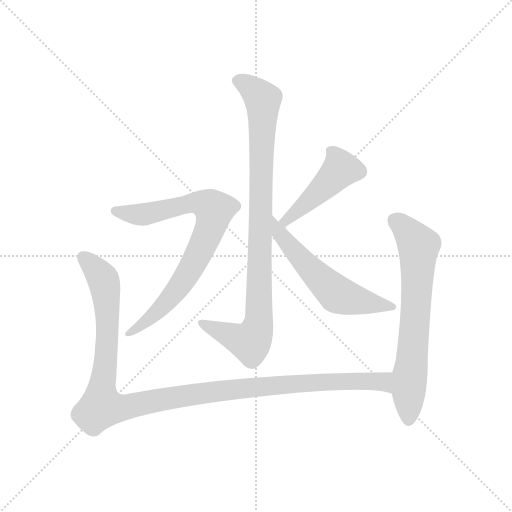
t = 0.00 s
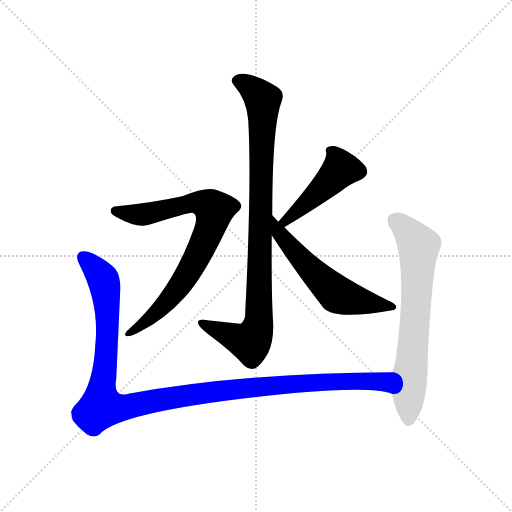
t = 4.38 s
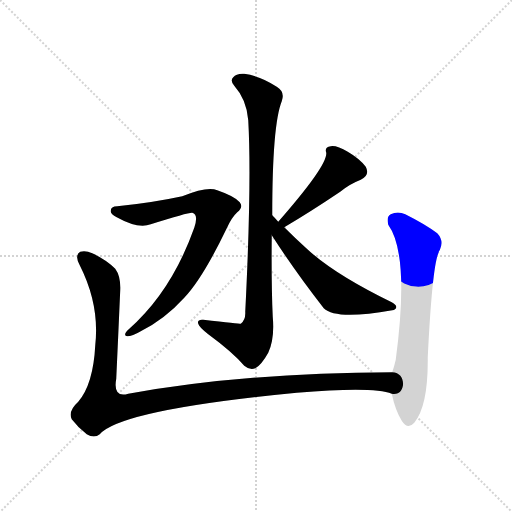
t = 4.56 s
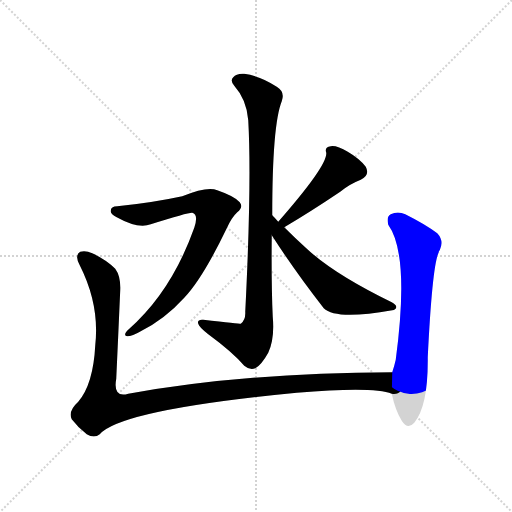
t = 4.74 s
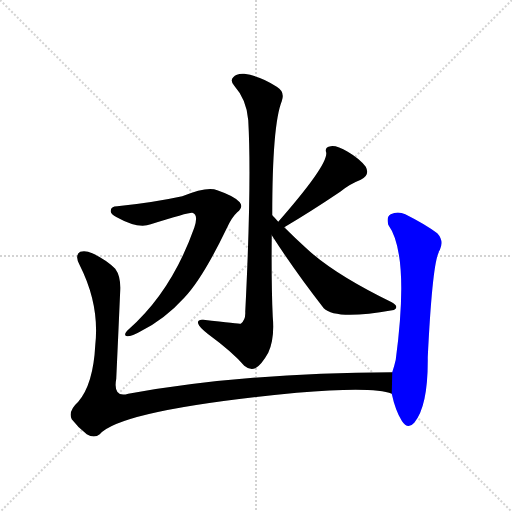
t = 4.91 s
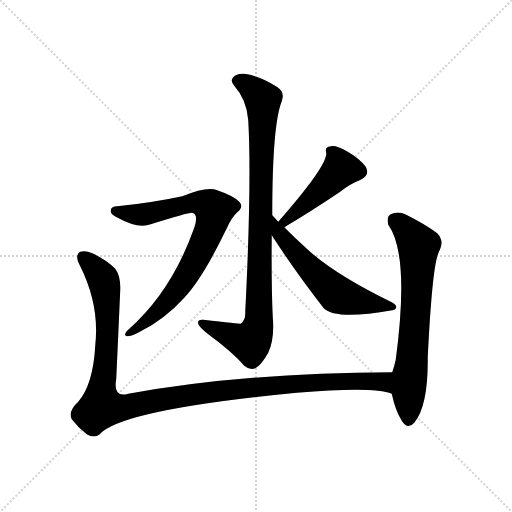
t = 5.58 s

The animated SVG that drew these frames (rendered in a browser with its animation timeline set to each time). Animation: 6 CSS @keyframes rules; one cycle of 5.58 s.

<svg version="1.1" viewBox="0 0 1024 1024" xmlns="http://www.w3.org/2000/svg">
  <g stroke="lightgray" stroke-dasharray="1,1" stroke-width="1" transform="scale(4, 4)">
    <line x1="0" y1="0" x2="256" y2="256"></line>
    <line x1="256" y1="0" x2="0" y2="256"></line>
    <line x1="128" y1="0" x2="128" y2="256"></line>
    <line x1="0" y1="128" x2="256" y2="128"></line>
  </g>
<g transform="scale(1, -1) translate(0, -900)">
   <style type="text/css">
    @keyframes keyframes0 {
      from {
       stroke: blue;
       stroke-dashoffset: 911;
       stroke-width: 128;
       }
       75% {
       animation-timing-function: step-end;
       stroke: blue;
       stroke-dashoffset: 0;
       stroke-width: 128;
       }
       to {
       stroke: black;
       stroke-width: 1024;
       }
       }
       #make-me-a-hanzi-animation-0 {
         animation: keyframes0 0.991374s both;
         animation-delay: 0.000000s;
         animation-timing-function: linear;
       }
    @keyframes keyframes1 {
      from {
       stroke: blue;
       stroke-dashoffset: 767;
       stroke-width: 128;
       }
       71% {
       animation-timing-function: step-end;
       stroke: blue;
       stroke-dashoffset: 0;
       stroke-width: 128;
       }
       to {
       stroke: black;
       stroke-width: 1024;
       }
       }
       #make-me-a-hanzi-animation-1 {
         animation: keyframes1 0.874186s both;
         animation-delay: 0.991374s;
         animation-timing-function: linear;
       }
    @keyframes keyframes2 {
      from {
       stroke: blue;
       stroke-dashoffset: 451;
       stroke-width: 128;
       }
       59% {
       animation-timing-function: step-end;
       stroke: blue;
       stroke-dashoffset: 0;
       stroke-width: 128;
       }
       to {
       stroke: black;
       stroke-width: 1024;
       }
       }
       #make-me-a-hanzi-animation-2 {
         animation: keyframes2 0.617025s both;
         animation-delay: 1.865560s;
         animation-timing-function: linear;
       }
    @keyframes keyframes3 {
      from {
       stroke: blue;
       stroke-dashoffset: 562;
       stroke-width: 128;
       }
       65% {
       animation-timing-function: step-end;
       stroke: blue;
       stroke-dashoffset: 0;
       stroke-width: 128;
       }
       to {
       stroke: black;
       stroke-width: 1024;
       }
       }
       #make-me-a-hanzi-animation-3 {
         animation: keyframes3 0.707357s both;
         animation-delay: 2.482585s;
         animation-timing-function: linear;
       }
    @keyframes keyframes4 {
      from {
       stroke: blue;
       stroke-dashoffset: 1159;
       stroke-width: 128;
       }
       79% {
       animation-timing-function: step-end;
       stroke: blue;
       stroke-dashoffset: 0;
       stroke-width: 128;
       }
       to {
       stroke: black;
       stroke-width: 1024;
       }
       }
       #make-me-a-hanzi-animation-4 {
         animation: keyframes4 1.193197s both;
         animation-delay: 3.189941s;
         animation-timing-function: linear;
       }
    @keyframes keyframes5 {
      from {
       stroke: blue;
       stroke-dashoffset: 673;
       stroke-width: 128;
       }
       69% {
       animation-timing-function: step-end;
       stroke: blue;
       stroke-dashoffset: 0;
       stroke-width: 128;
       }
       to {
       stroke: black;
       stroke-width: 1024;
       }
       }
       #make-me-a-hanzi-animation-5 {
         animation: keyframes5 0.797689s both;
         animation-delay: 4.383138s;
         animation-timing-function: linear;
       }
</style>
<path d="M 544.5 469.5 Q 544.5 650.5 563.5 697.5 Q 570.5 716.5 553.5 726.5 Q 522.5 747.5 488.5 752.5 Q 472.5 753.5 466.5 745.5 Q 459.5 738.5 468.5 728.5 Q 493.5 700.5 496.5 659.5 Q 503.5 533.5 490.5 276.5 Q 491.5 260.5 481.5 252.5 Q 478.5 252.5 406.5 260.5 Q 393.5 261.5 396.5 252.5 Q 397.5 246.5 416.5 231.5 Q 465.5 195.5 488.5 168.5 Q 500.5 158.5 510.5 163.5 Q 522.5 169.5 536.5 194.5 Q 549.5 221.5 545.5 266.5 Q 542.5 329.5 543.5 429.5 L 544.5 469.5 Z" fill="lightgray"></path> 
<path d="M 234.5 487.5 Q 221.5 487.5 221.5 478.5 Q 220.5 472.5 233.5 465.5 Q 276.5 441.5 301.5 451.5 Q 377.5 475.5 384.5 474.5 Q 397.5 471.5 388.5 444.5 Q 343.5 317.5 257.5 241.5 Q 244.5 229.5 254.5 227.5 Q 264.5 227.5 281.5 237.5 Q 329.5 261.5 368.5 304.5 Q 405.5 343.5 453.5 443.5 Q 463.5 465.5 474.5 475.5 Q 487.5 485.5 479.5 495.5 Q 469.5 507.5 434.5 519.5 Q 415.5 528.5 364.5 507.5 Q 304.5 494.5 234.5 487.5 Z" fill="lightgray"></path> 
<path d="M 568.5 445.5 Q 619.5 475.5 680.5 516.5 Q 698.5 531.5 721.5 540.5 Q 740.5 549.5 731.5 566.5 Q 719.5 582.5 695.5 596.5 Q 673.5 609.5 661.5 607.5 Q 648.5 606.5 652.5 594.5 Q 655.5 569.5 556.5 456.5 C 536.5 433.5 542.5 430.5 568.5 445.5 Z" fill="lightgray"></path> 
<path d="M 556.5 456.5 Q 550.5 463.5 544.5 469.5 C 523.5 491.5 527.5 454.5 543.5 429.5 Q 588.5 359.5 647.5 283.5 Q 671.5 259.5 784.5 279.5 Q 791.5 280.5 792.5 285.5 Q 793.5 289.5 783.5 295.5 Q 666.5 352.5 611.5 404.5 Q 590.5 423.5 568.5 445.5 L 556.5 456.5 Z" fill="lightgray"></path> 
<path d="M 784.5 155.5 Q 486.5 154.5 256.5 112.5 Q 225.5 103.5 232.5 142.5 Q 236.5 229.5 240.5 320.5 Q 241.5 347.5 230.5 362.5 Q 212.5 380.5 184.5 393.5 Q 171.5 399.5 160.5 396.5 Q 148.5 389.5 159.5 369.5 Q 199.5 290.5 190.5 209.5 Q 186.5 131.5 156.5 96.5 Q 135.5 77.5 143.5 61.5 Q 155.5 45.5 173.5 31.5 Q 188.5 22.5 199.5 31.5 Q 242.5 80.5 593.5 114.5 Q 747.5 127.5 783.5 112.5 C 812.5 106.5 814.5 155.5 784.5 155.5 Z" fill="lightgray"></path> 
<path d="M 783.5 112.5 Q 790.5 79.5 803.5 58.5 Q 815.5 39.5 828.5 54.5 Q 856.5 87.5 855.5 185.5 Q 864.5 369.5 877.5 395.5 Q 877.5 398.5 879.5 399.5 Q 888.5 418.5 874.5 433.5 Q 850.5 451.5 810.5 471.5 Q 795.5 478.5 781.5 471.5 Q 772.5 467.5 776.5 450.5 Q 819.5 390.5 791.5 180.5 Q 788.5 167.5 784.5 155.5 L 783.5 112.5 Z" fill="lightgray"></path> 
      <clipPath id="make-me-a-hanzi-clip-0">
      <path d="M 544.5 469.5 Q 544.5 650.5 563.5 697.5 Q 570.5 716.5 553.5 726.5 Q 522.5 747.5 488.5 752.5 Q 472.5 753.5 466.5 745.5 Q 459.5 738.5 468.5 728.5 Q 493.5 700.5 496.5 659.5 Q 503.5 533.5 490.5 276.5 Q 491.5 260.5 481.5 252.5 Q 478.5 252.5 406.5 260.5 Q 393.5 261.5 396.5 252.5 Q 397.5 246.5 416.5 231.5 Q 465.5 195.5 488.5 168.5 Q 500.5 158.5 510.5 163.5 Q 522.5 169.5 536.5 194.5 Q 549.5 221.5 545.5 266.5 Q 542.5 329.5 543.5 429.5 L 544.5 469.5 Z" fill="lightgray"></path>
      </clipPath>
      <path clip-path="url(#make-me-a-hanzi-clip-0)" d="M 474.5 737.5 L 491.5 732.5 L 511.5 716.5 L 525.5 696.5 L 517.5 256.5 L 500.5 215.5 L 404.5 252.5 " fill="none" id="make-me-a-hanzi-animation-0" stroke-dasharray="783 1566" stroke-linecap="round"></path>

      <clipPath id="make-me-a-hanzi-clip-1">
      <path d="M 234.5 487.5 Q 221.5 487.5 221.5 478.5 Q 220.5 472.5 233.5 465.5 Q 276.5 441.5 301.5 451.5 Q 377.5 475.5 384.5 474.5 Q 397.5 471.5 388.5 444.5 Q 343.5 317.5 257.5 241.5 Q 244.5 229.5 254.5 227.5 Q 264.5 227.5 281.5 237.5 Q 329.5 261.5 368.5 304.5 Q 405.5 343.5 453.5 443.5 Q 463.5 465.5 474.5 475.5 Q 487.5 485.5 479.5 495.5 Q 469.5 507.5 434.5 519.5 Q 415.5 528.5 364.5 507.5 Q 304.5 494.5 234.5 487.5 Z" fill="lightgray"></path>
      </clipPath>
      <path clip-path="url(#make-me-a-hanzi-clip-1)" d="M 230.5 478.5 L 284.5 470.5 L 380.5 494.5 L 412.5 490.5 L 428.5 480.5 L 415.5 430.5 L 361.5 330.5 L 295.5 259.5 L 259.5 233.5 " fill="none" id="make-me-a-hanzi-animation-1" stroke-dasharray="639 1278" stroke-linecap="round"></path>

      <clipPath id="make-me-a-hanzi-clip-2">
      <path d="M 568.5 445.5 Q 619.5 475.5 680.5 516.5 Q 698.5 531.5 721.5 540.5 Q 740.5 549.5 731.5 566.5 Q 719.5 582.5 695.5 596.5 Q 673.5 609.5 661.5 607.5 Q 648.5 606.5 652.5 594.5 Q 655.5 569.5 556.5 456.5 C 536.5 433.5 542.5 430.5 568.5 445.5 Z" fill="lightgray"></path>
      </clipPath>
      <path clip-path="url(#make-me-a-hanzi-clip-2)" d="M 665.5 595.5 L 681.5 561.5 L 601.5 483.5 L 570.5 462.5 L 571.5 454.5 " fill="none" id="make-me-a-hanzi-animation-2" stroke-dasharray="323 646" stroke-linecap="round"></path>

      <clipPath id="make-me-a-hanzi-clip-3">
      <path d="M 556.5 456.5 Q 550.5 463.5 544.5 469.5 C 523.5 491.5 527.5 454.5 543.5 429.5 Q 588.5 359.5 647.5 283.5 Q 671.5 259.5 784.5 279.5 Q 791.5 280.5 792.5 285.5 Q 793.5 289.5 783.5 295.5 Q 666.5 352.5 611.5 404.5 Q 590.5 423.5 568.5 445.5 L 556.5 456.5 Z" fill="lightgray"></path>
      </clipPath>
      <path clip-path="url(#make-me-a-hanzi-clip-3)" d="M 550.5 457.5 L 559.5 431.5 L 577.5 409.5 L 672.5 312.5 L 784.5 287.5 " fill="none" id="make-me-a-hanzi-animation-3" stroke-dasharray="434 868" stroke-linecap="round"></path>

      <clipPath id="make-me-a-hanzi-clip-4">
      <path d="M 784.5 155.5 Q 486.5 154.5 256.5 112.5 Q 225.5 103.5 232.5 142.5 Q 236.5 229.5 240.5 320.5 Q 241.5 347.5 230.5 362.5 Q 212.5 380.5 184.5 393.5 Q 171.5 399.5 160.5 396.5 Q 148.5 389.5 159.5 369.5 Q 199.5 290.5 190.5 209.5 Q 186.5 131.5 156.5 96.5 Q 135.5 77.5 143.5 61.5 Q 155.5 45.5 173.5 31.5 Q 188.5 22.5 199.5 31.5 Q 242.5 80.5 593.5 114.5 Q 747.5 127.5 783.5 112.5 C 812.5 106.5 814.5 155.5 784.5 155.5 Z" fill="lightgray"></path>
      </clipPath>
      <path clip-path="url(#make-me-a-hanzi-clip-4)" d="M 166.5 385.5 L 204.5 344.5 L 211.5 314.5 L 215.5 238.5 L 201.5 109.5 L 205.5 86.5 L 241.5 84.5 L 422.5 116.5 L 640.5 136.5 L 758.5 137.5 L 782.5 119.5 " fill="none" id="make-me-a-hanzi-animation-4" stroke-dasharray="1031 2062" stroke-linecap="round"></path>

      <clipPath id="make-me-a-hanzi-clip-5">
      <path d="M 783.5 112.5 Q 790.5 79.5 803.5 58.5 Q 815.5 39.5 828.5 54.5 Q 856.5 87.5 855.5 185.5 Q 864.5 369.5 877.5 395.5 Q 877.5 398.5 879.5 399.5 Q 888.5 418.5 874.5 433.5 Q 850.5 451.5 810.5 471.5 Q 795.5 478.5 781.5 471.5 Q 772.5 467.5 776.5 450.5 Q 819.5 390.5 791.5 180.5 Q 788.5 167.5 784.5 155.5 L 783.5 112.5 Z" fill="lightgray"></path>
      </clipPath>
      <path clip-path="url(#make-me-a-hanzi-clip-5)" d="M 790.5 458.5 L 807.5 446.5 L 837.5 408.5 L 816.5 61.5 " fill="none" id="make-me-a-hanzi-animation-5" stroke-dasharray="545 1090" stroke-linecap="round"></path>

</g>
</svg>
